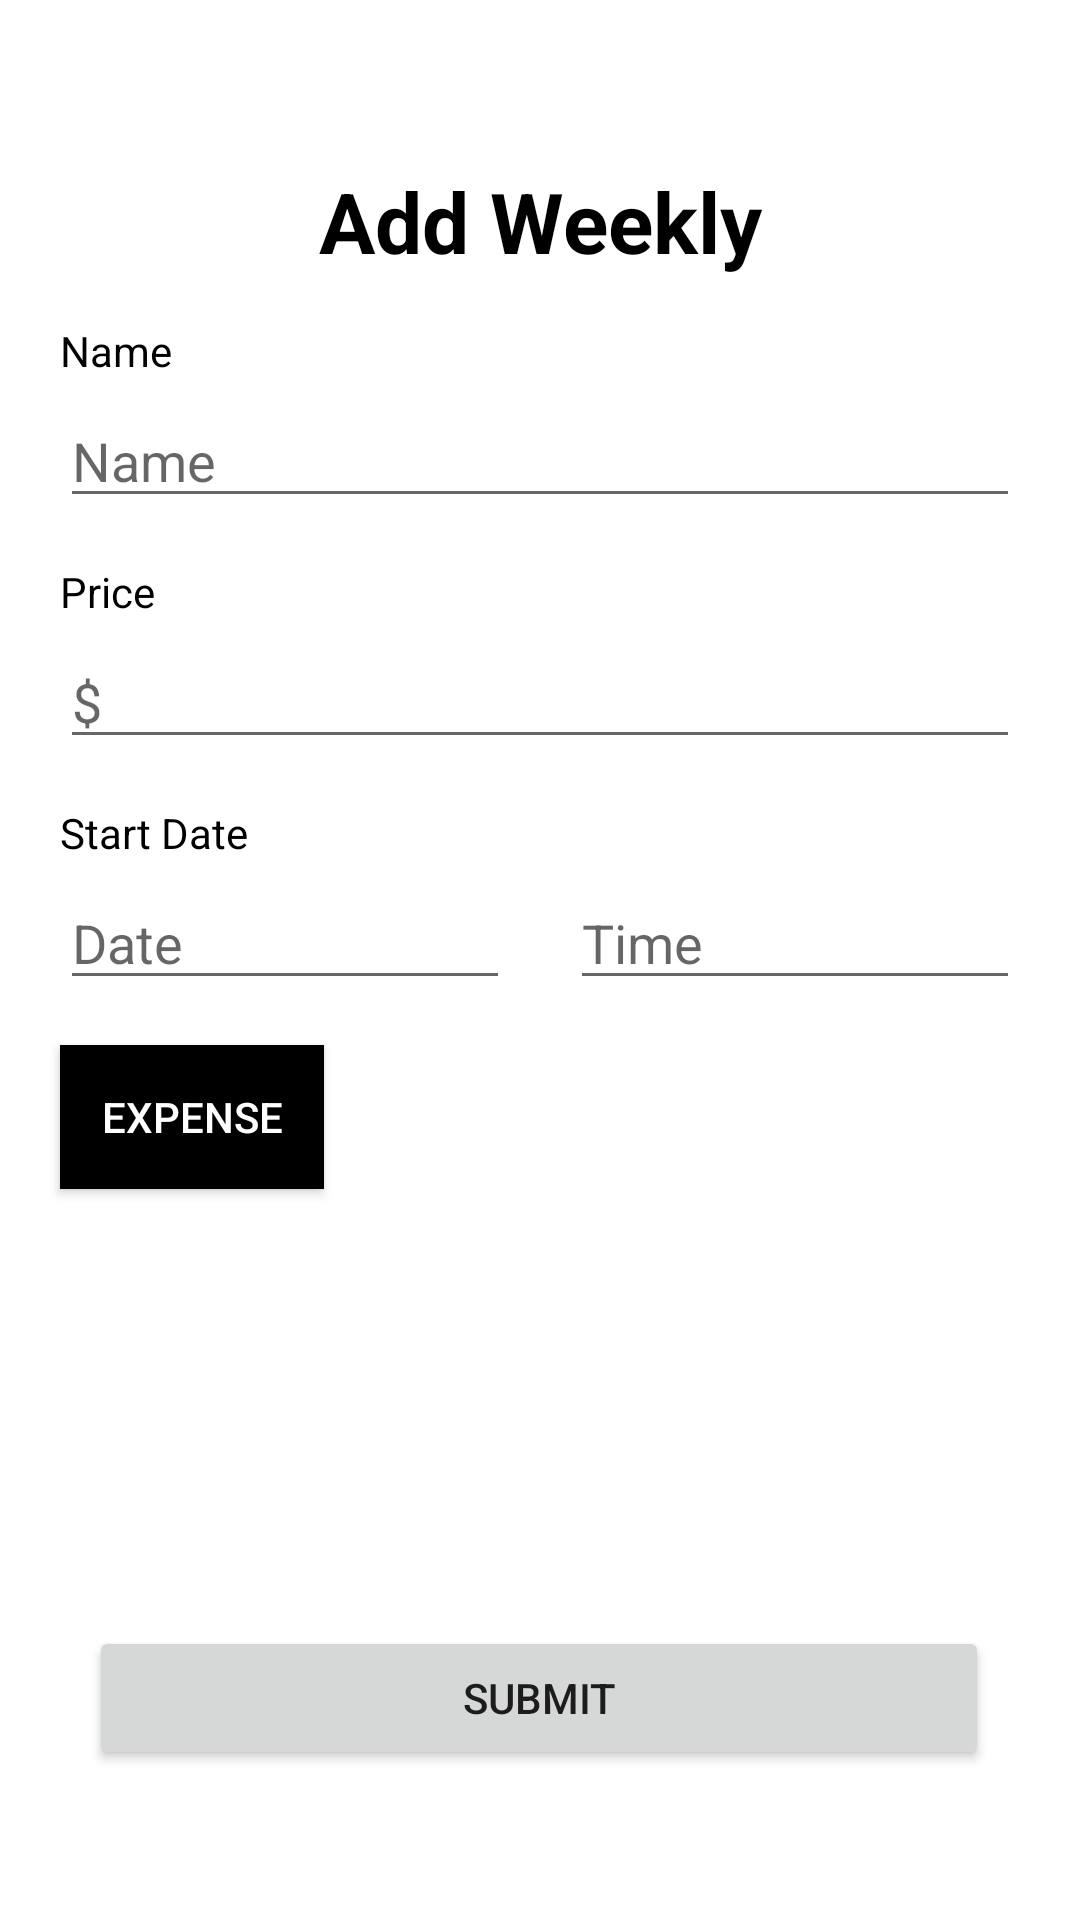

The Android layout XML behind this screen, and the referenced resources:
<!-- AndroidManifest.xml: application theme Theme.MyApplication -->
<!-- res/layout/activity_add_regular.xml -->
<?xml version="1.0" encoding="utf-8"?>
<androidx.constraintlayout.widget.ConstraintLayout xmlns:android="http://schemas.android.com/apk/res/android"
    xmlns:app="http://schemas.android.com/apk/res-auto"
    xmlns:tools="http://schemas.android.com/tools"
    android:layout_width="match_parent"
    android:layout_height="match_parent"
    tools:context=".add_regular">

    <Button
        android:id="@+id/add_wk_submit_btn"
        android:layout_width="300dp"
        android:layout_height="wrap_content"
        android:layout_marginBottom="50dp"
        android:onClick="add_wk_click"
        android:text="Submit"
        app:layout_constraintBottom_toBottomOf="parent"
        app:layout_constraintEnd_toEndOf="parent"
        app:layout_constraintHorizontal_bias="0.495"
        app:layout_constraintStart_toStartOf="parent" />

    <ToggleButton
        android:id="@+id/in_wk_ex_btn"
        android:layout_width="wrap_content"
        android:layout_height="wrap_content"
        android:layout_marginTop="15dp"
        android:background="#000000"
        android:checked="false"
        android:text="ToggleButton"
        android:textColor="#FFFFFF"
        android:textOff="Expense"
        android:textOn="Income"
        app:layout_constraintStart_toStartOf="@+id/add_wk_date_edit"
        app:layout_constraintTop_toBottomOf="@+id/add_wk_date_edit" />

    <EditText
        android:id="@+id/add_wk_time_edit"
        android:layout_width="150dp"
        android:layout_height="wrap_content"
        android:layout_marginTop="5dp"
        android:ems="10"
        android:focusable="false"
        android:hint="Time"
        android:inputType="time"
        app:layout_constraintEnd_toEndOf="@+id/add_wk_price_edit"
        app:layout_constraintTop_toBottomOf="@+id/add_wk_date" />

    <EditText
        android:id="@+id/add_wk_date_edit"
        android:layout_width="150dp"
        android:layout_height="wrap_content"
        android:layout_marginTop="5dp"
        android:ems="10"
        android:focusable="false"
        android:hint="Date"
        android:inputType="date"
        app:layout_constraintStart_toStartOf="@+id/add_wk_price_edit"
        app:layout_constraintTop_toBottomOf="@+id/add_wk_date" />

    <TextView
        android:id="@+id/add_wk_date"
        android:layout_width="wrap_content"
        android:layout_height="wrap_content"
        android:layout_marginTop="15dp"
        android:text="Start Date"
        android:textColor="#000000"
        app:layout_constraintStart_toStartOf="@+id/add_wk_price_edit"
        app:layout_constraintTop_toBottomOf="@+id/add_wk_price_edit" />

    <EditText
        android:id="@+id/add_wk_price_edit"
        android:layout_width="320dp"
        android:layout_height="wrap_content"
        android:layout_marginTop="5dp"
        android:ems="10"
        android:hint="$"
        android:inputType="number"
        app:layout_constraintEnd_toEndOf="parent"
        app:layout_constraintStart_toStartOf="parent"
        app:layout_constraintTop_toBottomOf="@+id/add_wk_price" />

    <TextView
        android:id="@+id/add_wk_price"
        android:layout_width="wrap_content"
        android:layout_height="wrap_content"
        android:layout_marginTop="15dp"
        android:text="Price"
        android:textColor="#000000"
        app:layout_constraintStart_toStartOf="@+id/add_wk_price_edit"
        app:layout_constraintTop_toBottomOf="@+id/add_wk_name_edit" />

    <EditText
        android:id="@+id/add_wk_name_edit"
        android:layout_width="320dp"
        android:layout_height="wrap_content"
        android:layout_marginTop="5dp"
        android:ems="10"
        android:hint="Name"
        android:inputType="textPersonName"
        app:layout_constraintEnd_toEndOf="parent"
        app:layout_constraintStart_toStartOf="parent"
        app:layout_constraintTop_toBottomOf="@+id/add_wk_name" />

    <TextView
        android:id="@+id/add_wk_name"
        android:layout_width="wrap_content"
        android:layout_height="wrap_content"
        android:layout_marginTop="15dp"
        android:text="Name"
        android:textColor="#000000"
        app:layout_constraintStart_toStartOf="@+id/add_wk_name_edit"
        app:layout_constraintTop_toBottomOf="@+id/add_wk_title" />

    <TextView
        android:id="@+id/add_wk_title"
        android:layout_width="match_parent"
        android:layout_height="wrap_content"
        android:layout_marginTop="55dp"
        android:text="Add Weekly"
        android:textAlignment="center"
        android:textColor="#000000"
        android:textSize="28sp"
        android:textStyle="bold"
        app:layout_constraintEnd_toEndOf="parent"
        app:layout_constraintStart_toStartOf="parent"
        app:layout_constraintTop_toTopOf="parent" />
</androidx.constraintlayout.widget.ConstraintLayout>
<!-- resources referenced by this layout -->
<resources>
  <style name="Theme.MyApplication" parent="Theme.MaterialComponents.DayNight.DarkActionBar">
          <item name="windowNoTitle">true</item>
          
          <item name="colorPrimary">@color/purple_500</item>
          <item name="colorPrimaryVariant">@color/purple_700</item>
          <item name="colorOnPrimary">@color/white</item>
          
          <item name="colorSecondary">@color/teal_200</item>
          <item name="colorSecondaryVariant">@color/teal_700</item>
          <item name="colorOnSecondary">@color/black</item>
          
          <item name="android:statusBarColor">?attr/colorPrimaryVariant</item>
          
      </style>
  <!-- not gathered from this repository: default colours our renderer supplied (Android Studio template values) -->
  <color name="purple_500">#FF6200EE</color>
  <color name="purple_700">#FF3700B3</color>
  <color name="teal_200">#FF03DAC5</color>
  <color name="teal_700">#FF018786</color>
  <color name="black">#FF000000</color>
  <color name="white">#FFFFFFFF</color>
</resources>
